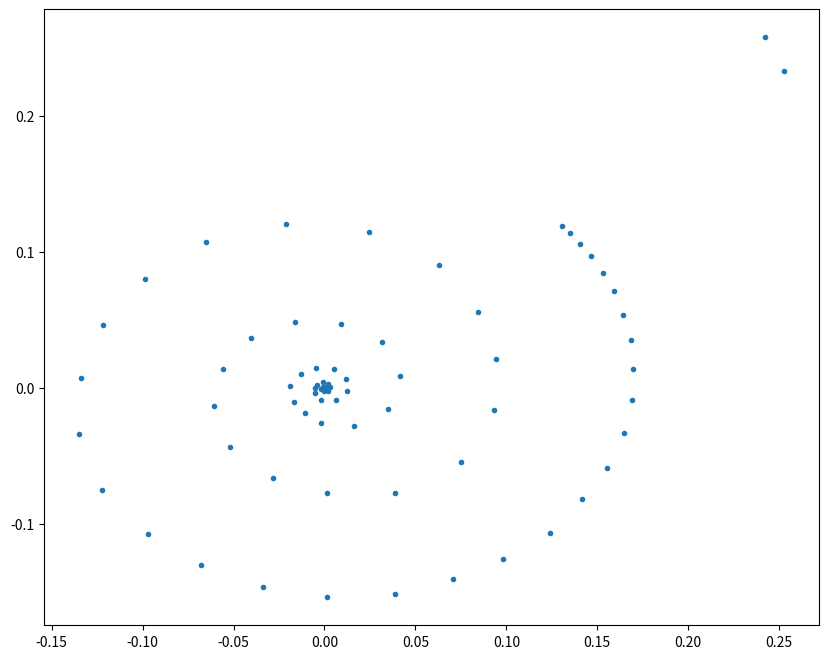

Write Python code to recreate this figure.
import numpy as np
from scipy.special import erf
import matplotlib.pyplot as plt

def F(a, b, z):

	first_term = np.cos(a + b) * np.exp(-a ** 2 / (4.0 * z ** 2))

	second_term = erf(1j * a / (2.0 * z) + 2 * z) + erf(1j * a / (2.0 * z) - 2 * z) - 2 * erf(1j * a / (2.0 * z))

	third_term = 1j * np.sin(a + b) * np.exp(-a ** 2 / (4.0 * z ** 2))

	fourth_term = erf(1j * a / (2.0 * z) + 2 * z) - erf(1j * a / (2.0 * z) - 2 * z)

	return first_term * second_term + third_term * fourth_term


def theta(a_vec, b_vec, z):

	L = len(a_vec)
	out = np.empty((L, L), dtype=np.complex128)
	a_count = 0
	b_count = 0
	for a in a_vec:
		b_count = 0
		for b in b_vec:
			if (a + b == 0):
				m1 = np.sqrt(np.pi) / z * np.exp(-a ** 2 / (4 * z ** 2))
				t1 = erf(1j * a / (2 * z) + 2 * z) - erf(1j * a / (2 * z) - 2 * z)
				t2 = (np.exp(-4 * z ** 2) * np.cos(2 * a) - 1) / z ** 2
				m2 = np.sqrt(np.pi) * 1j * a / (4 * z ** 3) * np.exp(-a ** 2 / (4 * z ** 2))
				t3 = erf(1j * a / (2 * z) + 2 * z) + erf(1j * a / (2 * z) - 2 * z) - 2 * erf(1j * a / (2 * z))
				out[a_count, b_count] = m1 * t1 + t2 + m2 * t3
			else:
				out[a_count, b_count] = np.sqrt(np.pi) / (2 * 1j * z * (a + b)) * (F(a, b, z) + F(b, a, z))
			b_count += 1
		a_count += 1
	return out


def theta_scalar(a, b, z):

	if a + b == 0:

		m1 = np.sqrt(np.pi) / z * np.exp(-a ** 2 / (4 * z ** 2))
		t1 = erf(1j * a / (2 * z) + 2 * z) - erf(1j * a / (2 * z) - 2 * z)
		t2 = (np.exp(-4 * z ** 2) * np.cos(2 * a) - 1) / z ** 2
		m2 = np.sqrt(np.pi) * 1j * a / (4 * z ** 3) * np.exp(-a ** 2 / (4 * z ** 2))
		t3 = erf(1j * a / (2 * z) + 2 * z) + erf(1j * a / (2 * z) - 2 * z) - 2 * erf(1j * a / (2 * z))
		return m1 * t1 + t2 + m2 * t3

	return np.sqrt(np.pi) / (2 * 1j * z * (a + b)) * (F(a, b, z) + F(b, a, z))


def construct_matrix(N, omega):

	A0 = np.zeros((2 * N, 2 * N), dtype=np.complex128)
	A1 = np.zeros((2 * N, 2 * N), dtype=np.complex128)
	z = np.sqrt(-1j * omega)

	short_indices = np.array(range(0, N))
	indices = np.array(range(0, 2 * N))
	even_indices = np.array(range(0, 2 * N, 2))
	odd_indices = np.array(range(1, 2 * N, 2))
	a = np.pi * short_indices
	c = np.pi * (short_indices - 0.5)
	aa, bb = np.meshgrid(a, a)
	cc, dd = np.meshgrid(c, c)


	# --------------------------------------------------------------------------------------------------------------- #
	#
	# Non-diagonal entries
	#
	# --------------------------------------------------------------------------------------------------------------- #

	A0[even_indices, 0::2] = (F(aa, bb, z) + F(bb, aa, z)) / (4 * 1j * np.sqrt(np.pi) * z * (aa + bb) / np.pi) + (F(aa, -bb, z) + F(-bb, aa, z)) / (4 * 1j * np.sqrt(np.pi) * z * (aa - bb) / np.pi)
	A0[even_indices, even_indices] = 0
	A0[odd_indices, 1::2] = -0.25 * (theta(c, c, z) - theta(-c, c, z) - theta(c, -c, z) + theta(-c, -c, z))
	A0[odd_indices, odd_indices] = 0


	# --------------------------------------------------------------------------------------------------------------- #
	#
	# Diagonal entries
	#
	# --------------------------------------------------------------------------------------------------------------- #

	for i in range(N):
		A1[2 * i, 2 * i] = 0.5 * (theta_scalar(a[i], a[i], z) + theta_scalar(a[i], -a[i], z))
		A1[2 * i + 1, 2 * i + 1] = 0.5 * (theta_scalar(c[i], -c[i], z) - theta_scalar(c[i], c[i], z))
	one = 1 / z * (2 * z * erf(2 * z) + 1 / np.sqrt(np.pi) * np.exp(-4 * z ** 2) - 1 / np.sqrt(np.pi))
	two = 1 / z * (2 * z * erf(-2 * z) - 1 / np.sqrt(np.pi) * np.exp(-4 * z ** 2) + 1 / np.sqrt(np.pi))
	integral = np.sqrt(np.pi) / (2 * z) * (one - two)
	A1[0, 0] = np.sqrt(np.pi) / z * (erf(2 * z) - erf(-2 * z))
	# A1[0, 0] = np.sqrt(np.pi) / (2 * z) * (one - two)

	return A0 + A1


N = 250
omega = 100
A = construct_matrix(N, omega)
eigs, _ = np.linalg.eig(A)
fig = plt.figure(figsize=(10, 8))
ax = plt.subplot(111)
ax.plot(eigs.real, eigs.imag, ".")
plt.show()






